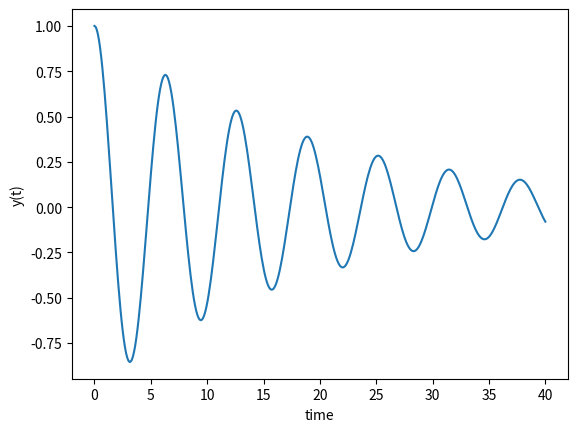

This figure's Python source:
# -*- coding: utf-8 -*-
"""
Created on Thu Feb  2 09:44:08 2023

[redacted]
"""
import numpy as np
from scipy.integrate import odeint #this is the same as ODE15s
import matplotlib.pyplot as plt

#function that returns dy/dt
def model(x,t):
        v = x[0]
        y= x[1]
        k = 1
        m = 1
        return ( -(k/m)*y - .1*v, v) #the subtraction is friction (we see dampening)

#initial condition
x0=[0,1]

#time points
t=np.linspace(0,40,400)

#solve ODE
x = odeint(model,x0,t)

#plot results
plt.plot(t,x[:,1])
plt.xlabel('time')
plt.ylabel('y(t)')
plt.show()

# maple may be able to do it, matlab has the clumsy symbolic math toolbox